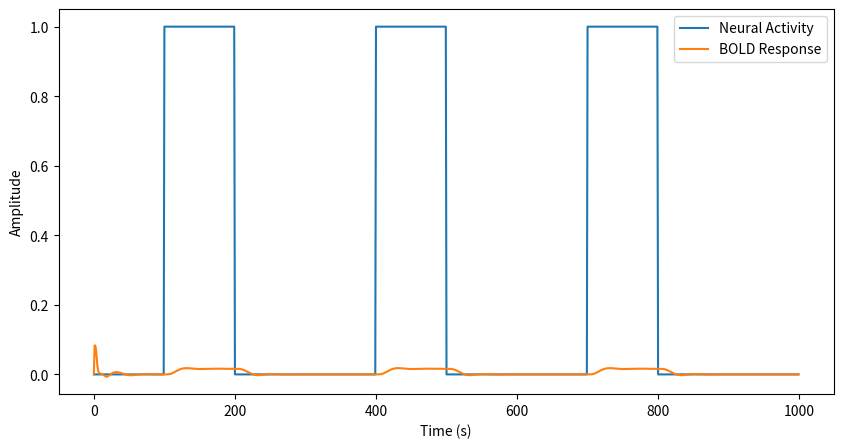

Source code (Python):
import numpy as np


# TODO: check whether default values are appropriate
def balloon_windkessel(neural_activity, dt=0.1,
                       tau=0.98, alpha=0.32,
                       E_0=0.34, V_0=0.02,
                       tau_s=0.8, tau_f=0.4):
    # alpha is 0.2 in Friston 2000
    # E_0 is 0.8 in Friston 2000 but also 0.34 in neurolib
    """
    Simulates the BOLD response using the Balloon-Windkessel model.
    
    :param neural_activity: array-like, the neural activity over time
    :param dt: float, the time step
    :param tau: float, the hemodynamic transit time
    :param alpha: float, the Grubb's exponent
    :param E_0: float, the resting oxygen extraction fraction, also called rho
    :param V_0: float, the resting blood volume fraction
    :param tau_s: float, the time constant for the signal decay
    :param tau_f: float, the time constant for the signal rise
    :param epsilon: float, unknown parameter from Friston2000
    
    :return: array-like, the BOLD response over time
    """
    k1 = 7 * E_0
    k2 = 2
    k3 = 2 * E_0 - 0.2
    n_time_points = len(neural_activity)
    s = np.zeros(n_time_points)
    f = np.zeros(n_time_points)
    v = np.ones(n_time_points) * V_0
    q = np.ones(n_time_points) * V_0 * E_0
    bold = np.zeros(n_time_points)

    for t in range(1, n_time_points):
        # equations same as in Friston 2000
        f_out = v[t - 1] ** (1 / alpha)
        ds = dt * (-s[t - 1] / tau_s + neural_activity[t - 1] - (f[t-1]-1)/tau_f)  # neural activity
        df = dt * s[t - 1]  # vasodilatory signal
        dv = dt * ((f[t - 1] - f_out) / tau)  # blood volume
        # TODO: we get a RuntimeWarning (divide by zero) here, looks like v[t-1] is the reason
        dq = dt * (1/tau) * (f[t - 1] * ((1 - (1 - E_0) ** (1 / f[t - 1]))/E_0) - (f_out * q[t - 1]) / v[t - 1]) # deoxyhemoglobin

        s[t] = s[t - 1] + ds
        f[t] = max(f[t - 1] + df, 1e-120)
        v[t] = v[t - 1] + dv
        q[t] = q[t - 1] + dq

        bold[t] = V_0 * (k1 * (1 - q[t]) + k2 * (1 - q[t] / v[t]) + k3 * (1 - v[t]))

    return bold


# Example usage:
import matplotlib.pyplot as plt

# Create a simple block design neural activity
neural_activity = np.zeros(1000)
neural_activity[100:200] = 1
neural_activity[400:500] = 1
neural_activity[700:800] = 1

# Get the BOLD response
bold_response = balloon_windkessel(neural_activity)

# Plot the results
plt.figure(figsize=(10, 5))
plt.plot(neural_activity, label='Neural Activity')
plt.plot(bold_response, label='BOLD Response')
plt.xlabel('Time (s)')
plt.ylabel('Amplitude')
plt.legend()
plt.show()
